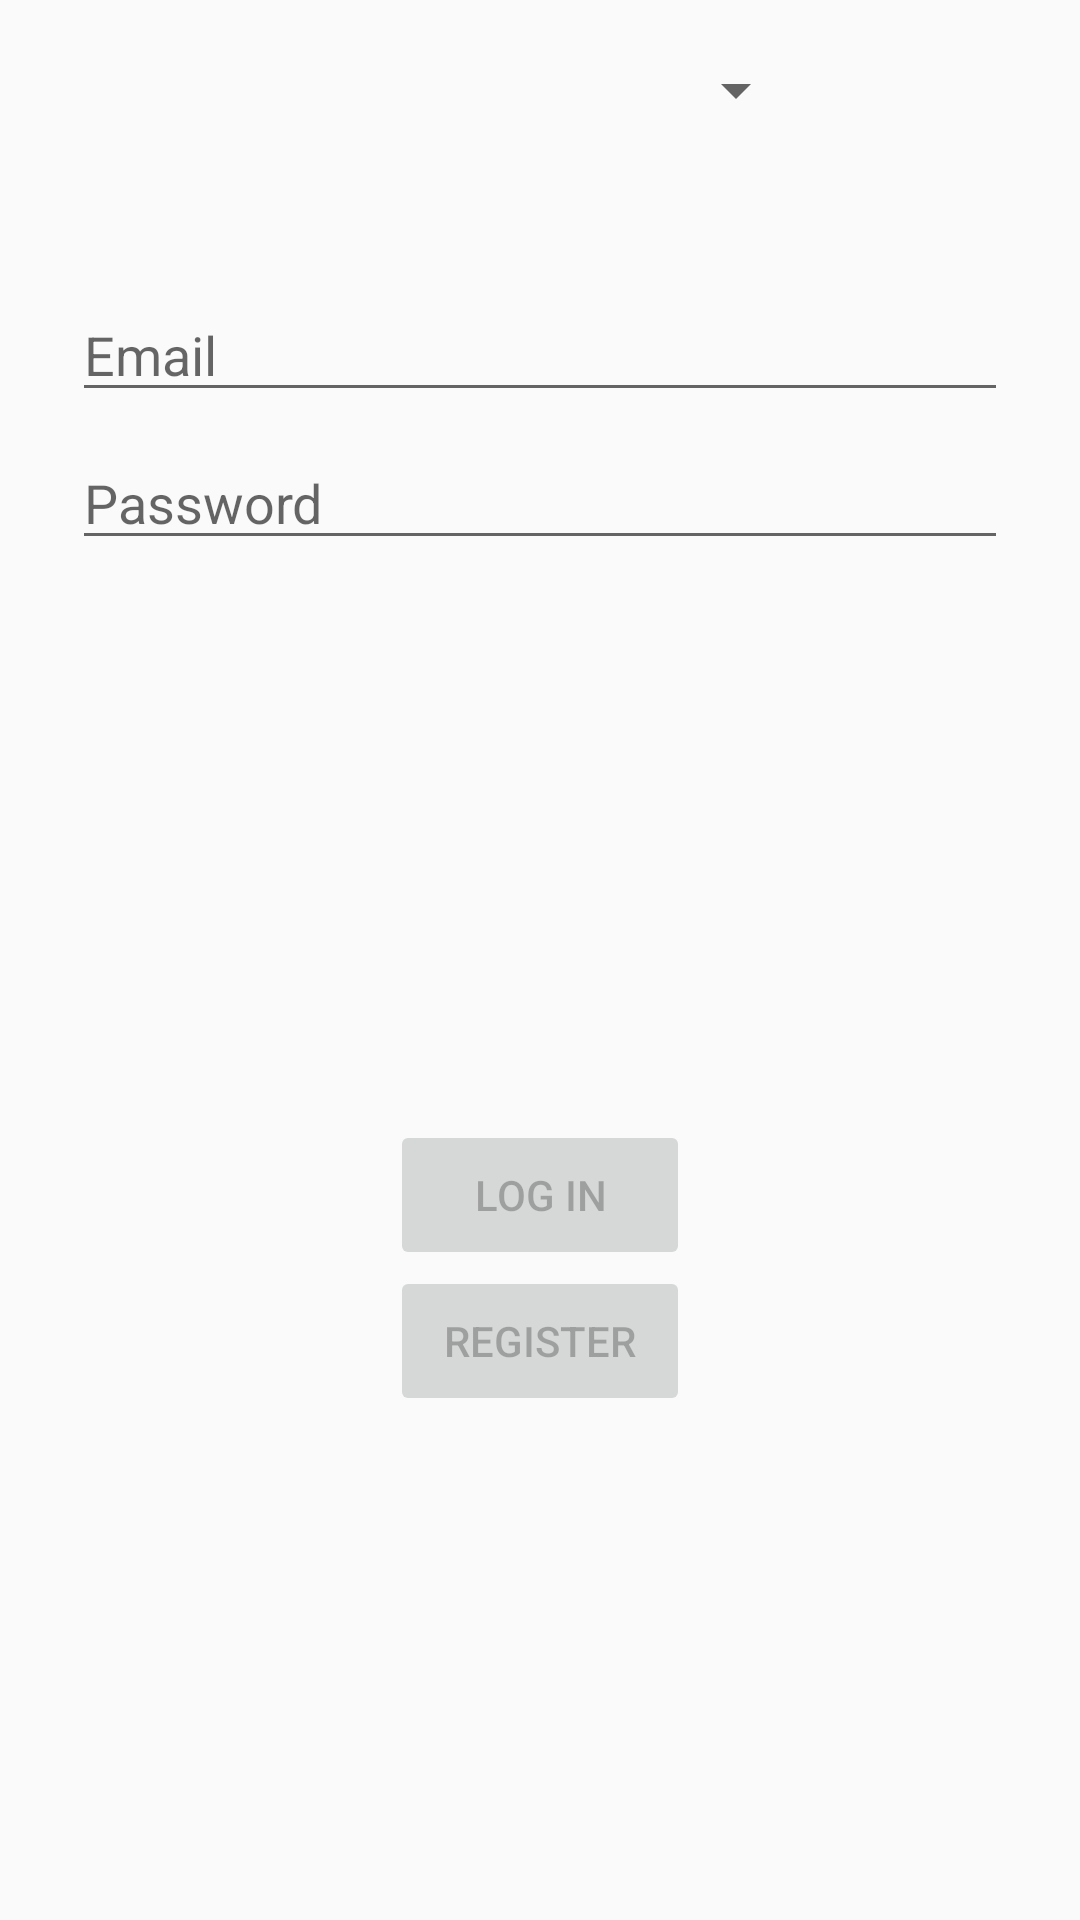

The Android layout XML behind this screen, and the referenced resources:
<!-- AndroidManifest.xml: application theme AppTheme -->
<!-- res/layout/activity_login.xml -->
<?xml version="1.0" encoding="utf-8"?>
<androidx.constraintlayout.widget.ConstraintLayout xmlns:android="http://schemas.android.com/apk/res/android"
    xmlns:app="http://schemas.android.com/apk/res-auto"
    xmlns:tools="http://schemas.android.com/tools"
    android:id="@+id/container"
    tools:context=".ui.login.LoginActivity"
    android:layout_width="match_parent"
    android:layout_height="match_parent"
    android:paddingLeft="@dimen/activity_horizontal_margin"
    android:paddingTop="@dimen/activity_vertical_margin"
    android:paddingRight="@dimen/activity_horizontal_margin"
    android:paddingBottom="@dimen/activity_vertical_margin"
    >

    <EditText
        android:id="@+id/username"
        android:layout_width="0dp"
        android:layout_height="wrap_content"
        android:layout_marginStart="24dp"
        android:layout_marginTop="96dp"
        android:layout_marginEnd="24dp"

        android:hint="@string/prompt_email"
        android:inputType="textEmailAddress"
        android:selectAllOnFocus="true"
        app:layout_constraintEnd_toEndOf="parent"
        app:layout_constraintStart_toStartOf="parent"
        app:layout_constraintTop_toTopOf="parent" />

    <EditText
        android:id="@+id/password"
        android:layout_width="0dp"
        android:layout_height="wrap_content"
        android:layout_marginStart="24dp"
        android:layout_marginTop="8dp"
        android:layout_marginEnd="24dp"

        android:hint="@string/prompt_password"
        android:imeActionLabel="@string/action_sign_in_short"
        android:imeOptions="actionDone"
        android:inputType="textPassword"
        android:selectAllOnFocus="true"
        app:layout_constraintEnd_toEndOf="parent"
        app:layout_constraintStart_toStartOf="parent"
        app:layout_constraintTop_toBottomOf="@+id/username" />

    <Button
        android:id="@+id/login"
        android:layout_width="100dp"
        android:layout_height="50dp"
        android:layout_gravity="start"
        android:layout_marginStart="48dp"
        android:layout_marginTop="5dp"
        android:layout_marginEnd="48dp"
        android:layout_marginBottom="94dp"
        android:enabled="false"
        android:text="@string/action_sign_in"
        app:layout_constraintBottom_toBottomOf="parent"
        app:layout_constraintEnd_toEndOf="parent"
        app:layout_constraintStart_toStartOf="parent"
        app:layout_constraintTop_toBottomOf="@+id/password"
        app:layout_constraintVertical_bias="0.597" />

    <ProgressBar
        android:id="@+id/loading"
        android:layout_width="wrap_content"
        android:layout_height="wrap_content"
        android:layout_gravity="center"
        android:layout_marginStart="32dp"
        android:layout_marginTop="64dp"
        android:layout_marginEnd="32dp"
        android:layout_marginBottom="64dp"
        android:visibility="gone"
        app:layout_constraintBottom_toBottomOf="parent"
        app:layout_constraintEnd_toEndOf="@+id/password"
        app:layout_constraintStart_toStartOf="@+id/password"
        app:layout_constraintTop_toTopOf="parent"
        app:layout_constraintVertical_bias="0.3" />

    <Spinner
        android:id="@+id/spinner"
        android:layout_width="180dp"
        android:layout_height="60dp"
        app:layout_constraintEnd_toEndOf="parent"
        app:layout_constraintHorizontal_bias="0.497"
        app:layout_constraintStart_toStartOf="parent"
        tools:layout_editor_absoluteY="451dp" />

    <Button
        android:id="@+id/register_button"
        android:layout_width="100dp"
        android:layout_height="50dp"
        android:layout_gravity="start"
        android:layout_marginStart="48dp"
        android:layout_marginTop="16dp"
        android:layout_marginEnd="48dp"
        android:layout_marginBottom="20dp"
        android:enabled="false"
        android:text="@string/action_register"
        app:layout_constraintBottom_toBottomOf="parent"
        app:layout_constraintEnd_toEndOf="parent"
        app:layout_constraintStart_toStartOf="parent"
        app:layout_constraintTop_toBottomOf="@+id/password"
        app:layout_constraintVertical_bias="0.597" />
</androidx.constraintlayout.widget.ConstraintLayout>
<!-- resources referenced by this layout -->
<resources>
  <string name="action_register">"Register"</string>
  <string name="action_sign_in">Log In</string>
  <string name="action_sign_in_short">Sign in</string>
  <string name="prompt_email">Email</string>
  <string name="prompt_password">Password</string>
  <style name="AppTheme" parent="Theme.AppCompat.Light.DarkActionBar">
          
          <item name="colorPrimary">@color/colorPrimary</item>
          <item name="colorPrimaryDark">@color/colorPrimaryDark</item>
          <item name="colorAccent">@color/colorAccent</item>
      </style>
  <!-- not gathered from this repository: default colours our renderer supplied (Android Studio template values) -->
  <color name="colorPrimary">#FF6200EE</color>
  <color name="colorPrimaryDark">#FF3700B3</color>
  <color name="colorAccent">#FF03DAC5</color>
</resources>
